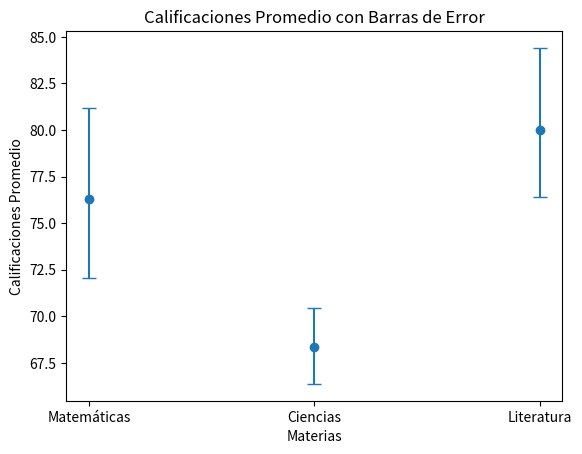

This figure's Python source:
import numpy as np
import matplotlib.pyplot as plt

# Generar datos sintéticos
rng = np.random.default_rng(42)

# Datos de calificaciones de los estudiantes
matematicas = rng.integers(50, 100, 20)
ciencias = rng.integers(40, 95, 20)
literatura = rng.integers(60, 100, 20)

# Datos de errores para el gráfico de barras de error
errores_matematicas = rng.uniform(2, 5, 2)
errores_matematicas = [min(errores_matematicas), max(errores_matematicas)]

errores_ciencias = rng.uniform(1, 4, 2)
errores_ciencias = [min(errores_ciencias), max(errores_ciencias)]

errores_literatura = rng.uniform(3, 6, 2)
errores_literatura = [min(errores_literatura), max(errores_literatura)]

# Calcular calificaciones promedio y errores
promedio_matematicas = np.mean(matematicas)
promedio_ciencias = np.mean(ciencias)
promedio_literatura = np.mean(literatura)

# Crear el gráfico de barras de error
materias = ['Matemáticas', 'Ciencias', 'Literatura']
calificaciones_promedio = [promedio_matematicas, promedio_ciencias, promedio_literatura]
errores = np.array([errores_matematicas, errores_ciencias, errores_literatura])

# Crear el gráfico de barras de error
plt.errorbar(materias, calificaciones_promedio, yerr=errores.T, fmt='o', capsize=5)

# Añadir etiquetas y título
plt.title('Calificaciones Promedio con Barras de Error')
plt.xlabel('Materias')
plt.ylabel('Calificaciones Promedio')

# Mostrar el gráfico
plt.show()
